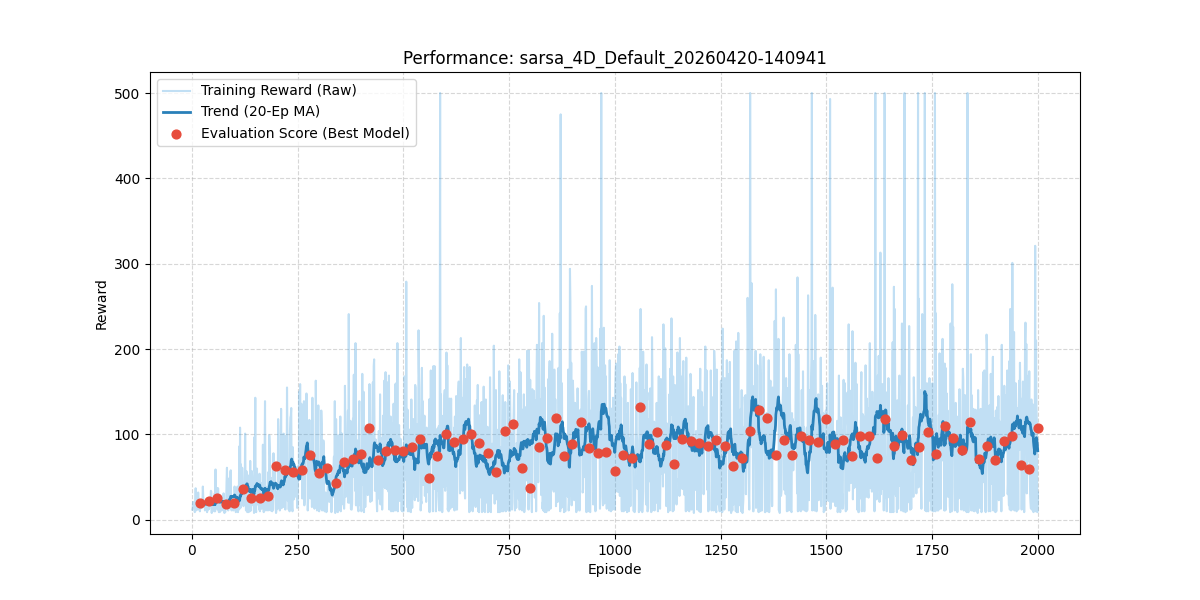

The data file committed next to this chart (first rows):
episode, reward, length, epsilon, lr, eval_reward
1, 12.0, 13, 0.995, 0.03, 
2, 14.0, 15, 0.99, 0.03, 
3, 21.0, 22, 0.9851, 0.03, 
4, 17.0, 18, 0.9801, 0.03, 
5, 14.0, 15, 0.9752, 0.03, 
6, 17.0, 18, 0.9704, 0.03, 
7, 9.0, 10, 0.9655, 0.03, 
8, 18.0, 19, 0.9607, 0.03, 
9, 37.0, 38, 0.9559, 0.03, 
10, 11.0, 12, 0.9511, 0.03, 
11, 18.0, 19, 0.9464, 0.03, 
12, 16.0, 17, 0.9416, 0.03, 
13, 14.0, 15, 0.9369, 0.03, 
14, 12.0, 13, 0.9322, 0.03, 
15, 32.0, 33, 0.9276, 0.03, 
16, 13.0, 14, 0.9229, 0.03, 
17, 16.0, 17, 0.9183, 0.03, 
18, 14.0, 15, 0.9137, 0.03, 
19, 10.0, 11, 0.9092, 0.03, 
20, 14.0, 15, 0.9046, 0.03, 20.1
21, 15.0, 16, 0.9001, 0.03, 
22, 23.0, 24, 0.8956, 0.03, 
23, 23.0, 24, 0.8911, 0.03, 
24, 14.0, 15, 0.8867, 0.03, 
25, 18.0, 19, 0.8822, 0.03, 
26, 39.0, 40, 0.8778, 0.03, 
27, 26.0, 27, 0.8734, 0.03, 
28, 17.0, 18, 0.8691, 0.03, 
29, 19.0, 20, 0.8647, 0.03, 
30, 22.0, 23, 0.8604, 0.03, 
31, 11.0, 12, 0.8561, 0.03, 
32, 16.0, 17, 0.8518, 0.03, 
33, 18.0, 19, 0.8475, 0.03, 
34, 22.0, 23, 0.8433, 0.03, 
35, 23.0, 24, 0.8391, 0.03, 
36, 9.0, 10, 0.8349, 0.03, 
37, 15.0, 16, 0.8307, 0.03, 
38, 14.0, 15, 0.8266, 0.03, 
39, 12.0, 13, 0.8224, 0.03, 
40, 13.0, 14, 0.8183, 0.03, 22.1
41, 13.0, 14, 0.8142, 0.03, 
42, 25.0, 26, 0.8102, 0.03, 
43, 24.0, 25, 0.8061, 0.03, 
44, 18.0, 19, 0.8021, 0.03, 
45, 34.0, 35, 0.7981, 0.03, 
46, 33.0, 34, 0.7941, 0.03, 
47, 8.0, 9, 0.7901, 0.03, 
48, 20.0, 21, 0.7862, 0.03, 
49, 13.0, 14, 0.7822, 0.03, 
50, 14.0, 15, 0.7783, 0.03, 
51, 24.0, 25, 0.7744, 0.03, 
52, 17.0, 18, 0.7705, 0.03, 
53, 10.0, 11, 0.7667, 0.03, 
54, 31.0, 32, 0.7629, 0.03, 
55, 10.0, 11, 0.759, 0.03, 
56, 59.0, 60, 0.7553, 0.03, 
57, 14.0, 15, 0.7515, 0.03, 
58, 15.0, 16, 0.7477, 0.03, 
59, 17.0, 18, 0.744, 0.03, 
60, 37.0, 38, 0.7403, 0.03, 25.4
... 1,940 more rows
